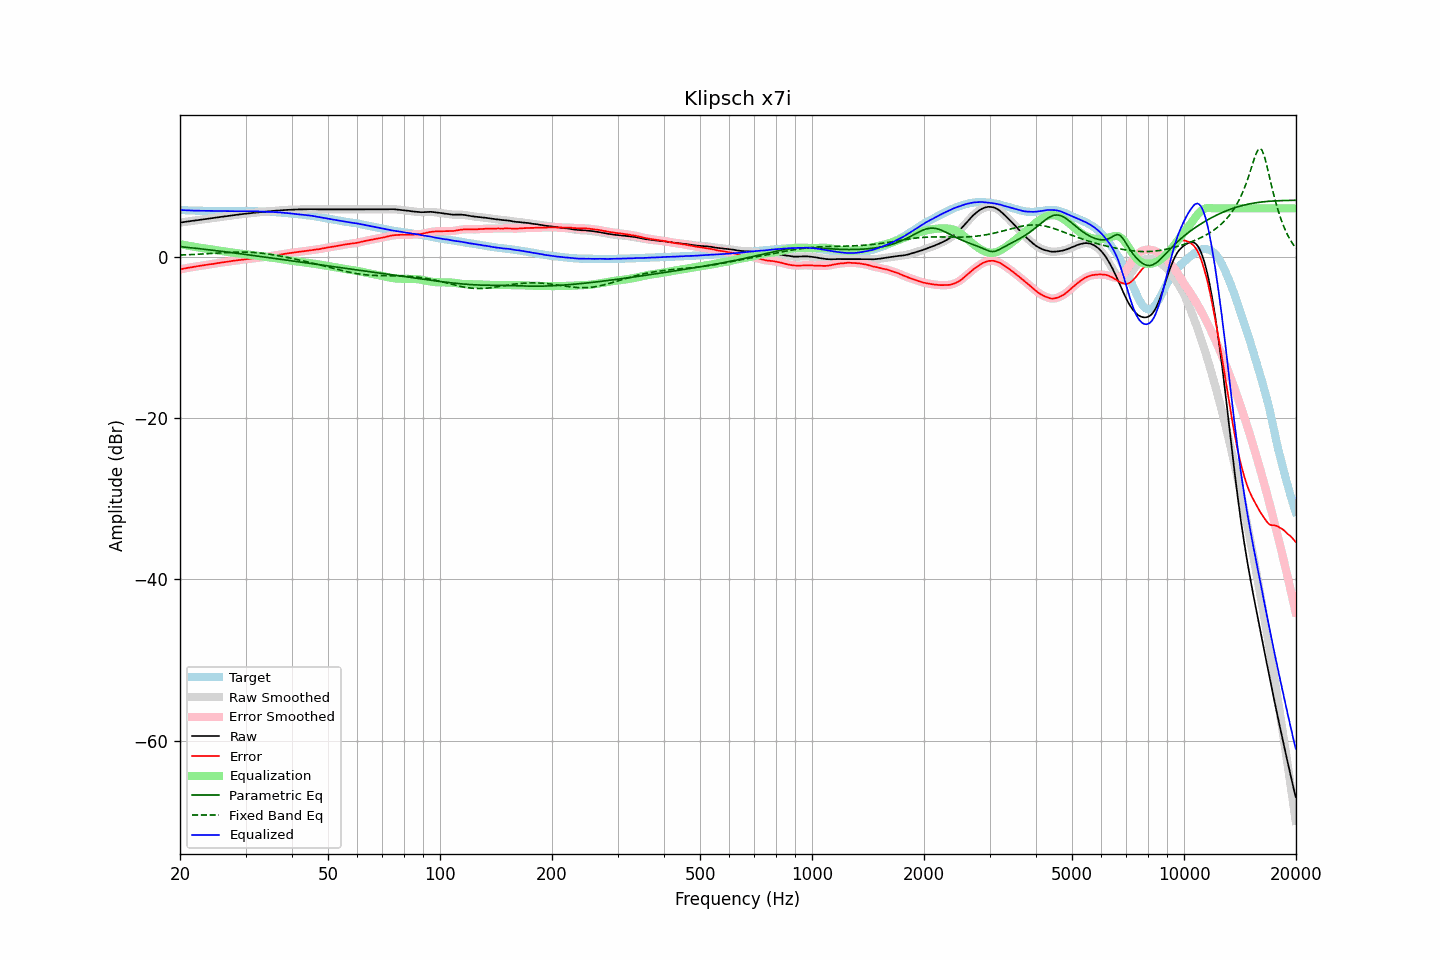

Values plotted in this chart, from the file beside it:
frequency, raw, error, smoothed, error_smoothed, equalization, parametric_eq, fixed_band_eq, equalized_raw, equalized_smoothed, target
20.00, 4.23, -1.57, 4.24, -1.57, 1.57, 1.26, 0.21, 5.80, 5.80, 5.81
20.20, 4.26, -1.52, 4.26, -1.53, 1.53, 1.24, 0.22, 5.79, 5.79, 5.79
20.40, 4.29, -1.48, 4.29, -1.49, 1.49, 1.22, 0.23, 5.78, 5.78, 5.78
20.61, 4.32, -1.45, 4.32, -1.45, 1.45, 1.20, 0.24, 5.77, 5.77, 5.77
20.81, 4.34, -1.41, 4.35, -1.41, 1.41, 1.18, 0.24, 5.75, 5.76, 5.75
21.02, 4.37, -1.37, 4.38, -1.37, 1.37, 1.16, 0.25, 5.75, 5.75, 5.74
21.23, 4.40, -1.33, 4.40, -1.33, 1.34, 1.14, 0.26, 5.74, 5.74, 5.73
21.44, 4.44, -1.31, 4.43, -1.30, 1.30, 1.11, 0.27, 5.74, 5.73, 5.74
21.66, 4.46, -1.27, 4.46, -1.27, 1.27, 1.09, 0.28, 5.73, 5.73, 5.73
21.87, 4.49, -1.24, 4.49, -1.24, 1.23, 1.07, 0.29, 5.72, 5.72, 5.72
22.09, 4.51, -1.20, 4.52, -1.20, 1.20, 1.05, 0.30, 5.71, 5.72, 5.71
22.31, 4.55, -1.17, 4.54, -1.16, 1.17, 1.03, 0.31, 5.71, 5.71, 5.71
22.54, 4.57, -1.13, 4.57, -1.13, 1.13, 1.00, 0.32, 5.71, 5.71, 5.70
22.76, 4.59, -1.11, 4.60, -1.10, 1.10, 0.98, 0.33, 5.70, 5.70, 5.71
22.99, 4.62, -1.07, 4.62, -1.07, 1.07, 0.96, 0.34, 5.70, 5.70, 5.70
23.22, 4.65, -1.03, 4.65, -1.04, 1.04, 0.93, 0.36, 5.70, 5.69, 5.69
23.45, 4.67, -1.01, 4.68, -1.01, 1.01, 0.91, 0.37, 5.69, 5.69, 5.69
23.69, 4.70, -0.98, 4.71, -0.98, 0.98, 0.89, 0.38, 5.69, 5.69, 5.69
23.92, 4.74, -0.95, 4.73, -0.95, 0.96, 0.86, 0.39, 5.69, 5.69, 5.69
24.16, 4.76, -0.92, 4.76, -0.93, 0.93, 0.84, 0.40, 5.69, 5.69, 5.68
24.40, 4.79, -0.91, 4.79, -0.90, 0.90, 0.82, 0.42, 5.68, 5.68, 5.69
24.65, 4.81, -0.88, 4.82, -0.87, 0.87, 0.79, 0.43, 5.68, 5.68, 5.69
24.89, 4.85, -0.84, 4.84, -0.84, 0.84, 0.77, 0.44, 5.68, 5.68, 5.68
25.14, 4.87, -0.80, 4.87, -0.80, 0.80, 0.74, 0.45, 5.68, 5.68, 5.67
25.39, 4.90, -0.77, 4.90, -0.77, 0.77, 0.72, 0.47, 5.67, 5.67, 5.67
25.65, 4.92, -0.73, 4.93, -0.74, 0.74, 0.69, 0.48, 5.67, 5.67, 5.66
25.91, 4.95, -0.70, 4.95, -0.71, 0.71, 0.67, 0.49, 5.66, 5.66, 5.66
26.16, 4.98, -0.68, 4.98, -0.68, 0.68, 0.64, 0.50, 5.66, 5.66, 5.67
26.43, 5.00, -0.65, 5.01, -0.65, 0.65, 0.62, 0.51, 5.65, 5.66, 5.66
26.69, 5.03, -0.62, 5.03, -0.62, 0.62, 0.59, 0.52, 5.65, 5.65, 5.65
26.96, 5.06, -0.59, 5.06, -0.59, 0.59, 0.57, 0.53, 5.65, 5.65, 5.65
27.23, 5.08, -0.56, 5.09, -0.56, 0.56, 0.54, 0.54, 5.64, 5.65, 5.64
27.50, 5.11, -0.53, 5.11, -0.53, 0.53, 0.52, 0.55, 5.65, 5.65, 5.64
27.77, 5.14, -0.50, 5.14, -0.50, 0.50, 0.49, 0.56, 5.65, 5.64, 5.65
28.05, 5.16, -0.48, 5.17, -0.48, 0.48, 0.47, 0.57, 5.64, 5.65, 5.65
28.33, 5.19, -0.45, 5.19, -0.45, 0.45, 0.44, 0.57, 5.65, 5.65, 5.65
28.62, 5.22, -0.42, 5.22, -0.43, 0.43, 0.41, 0.58, 5.65, 5.65, 5.64
28.90, 5.24, -0.41, 5.25, -0.40, 0.40, 0.39, 0.58, 5.65, 5.65, 5.65
29.19, 5.27, -0.38, 5.27, -0.38, 0.38, 0.36, 0.58, 5.66, 5.65, 5.65
29.48, 5.29, -0.35, 5.29, -0.36, 0.36, 0.33, 0.58, 5.65, 5.65, 5.65
29.78, 5.31, -0.33, 5.32, -0.34, 0.34, 0.31, 0.58, 5.65, 5.65, 5.65
30.08, 5.34, -0.32, 5.34, -0.32, 0.31, 0.28, 0.57, 5.66, 5.65, 5.67
30.38, 5.36, -0.29, 5.36, -0.29, 0.29, 0.25, 0.57, 5.65, 5.65, 5.65
30.68, 5.38, -0.27, 5.39, -0.27, 0.26, 0.23, 0.56, 5.65, 5.65, 5.65
30.99, 5.41, -0.24, 5.41, -0.24, 0.24, 0.20, 0.55, 5.65, 5.65, 5.65
31.30, 5.43, -0.21, 5.43, -0.21, 0.21, 0.17, 0.54, 5.65, 5.65, 5.65
31.61, 5.45, -0.19, 5.46, -0.19, 0.19, 0.15, 0.53, 5.64, 5.64, 5.65
31.93, 5.47, -0.16, 5.47, -0.16, 0.16, 0.12, 0.52, 5.64, 5.64, 5.63
32.24, 5.49, -0.14, 5.49, -0.13, 0.13, 0.09, 0.50, 5.63, 5.63, 5.63
32.57, 5.51, -0.10, 5.51, -0.11, 0.11, 0.06, 0.48, 5.62, 5.62, 5.62
32.89, 5.53, -0.08, 5.54, -0.08, 0.08, 0.04, 0.46, 5.62, 5.62, 5.62
33.22, 5.55, -0.06, 5.55, -0.06, 0.06, 0.01, 0.44, 5.61, 5.61, 5.61
33.55, 5.57, -0.04, 5.57, -0.03, 0.03, -0.02, 0.42, 5.61, 5.60, 5.61
33.89, 5.58, -0.01, 5.59, -0.01, 0.01, -0.05, 0.39, 5.59, 5.59, 5.60
34.23, 5.60, 0.02, 5.61, 0.02, -0.02, -0.07, 0.36, 5.58, 5.59, 5.58
34.57, 5.62, 0.04, 5.63, 0.05, -0.05, -0.10, 0.33, 5.58, 5.58, 5.58
34.92, 5.65, 0.09, 5.65, 0.08, -0.08, -0.13, 0.30, 5.58, 5.57, 5.57
35.27, 5.66, 0.09, 5.67, 0.11, -0.10, -0.16, 0.27, 5.56, 5.56, 5.57
35.62, 5.68, 0.14, 5.69, 0.14, -0.13, -0.19, 0.24, 5.55, 5.55, 5.54
35.97, 5.70, 0.17, 5.70, 0.16, -0.16, -0.21, 0.21, 5.54, 5.54, 5.54
... 635 more rows
